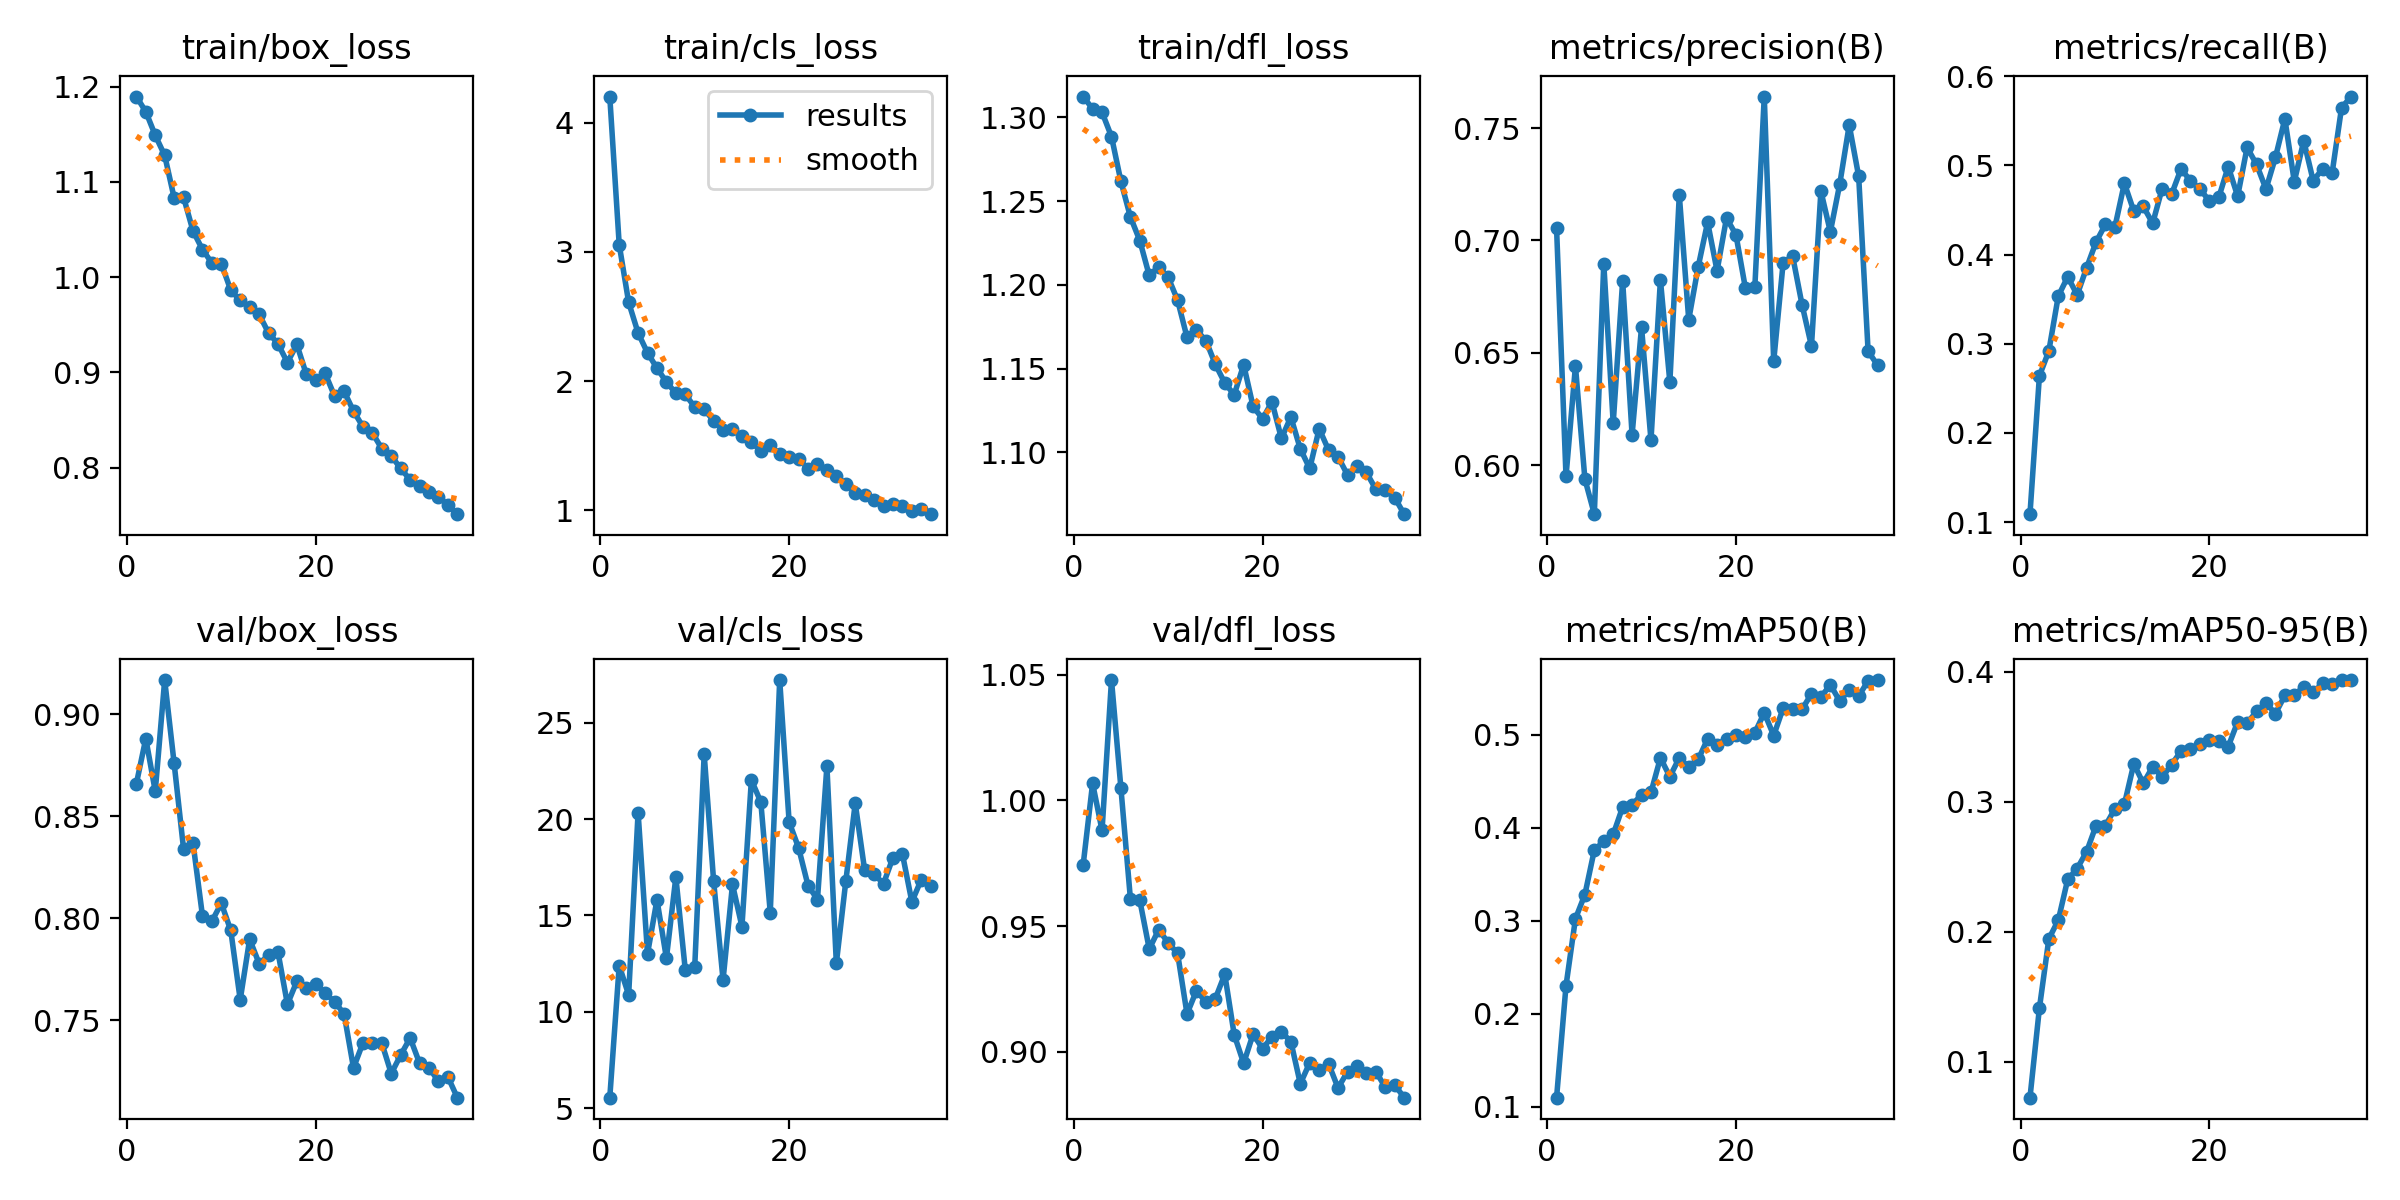

The file beside this chart, header and first rows:
epoch, train/box_loss, train/cls_loss, train/dfl_loss, metrics/precision(B), metrics/recall(B), metrics/mAP50(B), metrics/mAP50-95(B), val/box_loss, val/cls_loss, val/dfl_loss, lr/pg0, lr/pg1, lr/pg2
1, 1.19, 4.201, 1.312, 0.7054, 0.109, 0.1099, 0.07216, 0.8659, 5.544, 0.9744, 0.0001067, 0.0001067, 0.0001067
2, 1.174, 3.056, 1.305, 0.5951, 0.264, 0.2302, 0.1411, 0.8881, 12.4, 1.007, 0.0002083, 0.0002083, 0.0002083
3, 1.149, 2.609, 1.303, 0.6442, 0.292, 0.3023, 0.1945, 0.8622, 10.88, 0.988, 0.0003038, 0.0003038, 0.0003038
4, 1.128, 2.373, 1.288, 0.5939, 0.3535, 0.3282, 0.2088, 0.9167, 20.34, 1.048, 0.0002956, 0.0002956, 0.0002956
5, 1.083, 2.219, 1.262, 0.5783, 0.375, 0.3761, 0.2403, 0.8759, 13.01, 1.005, 0.0002864, 0.0002864, 0.0002864
6, 1.084, 2.1, 1.241, 0.6897, 0.3547, 0.3853, 0.2486, 0.8339, 15.81, 0.961, 0.0002773, 0.0002773, 0.0002773
7, 1.049, 1.993, 1.226, 0.6188, 0.3852, 0.3929, 0.2616, 0.8369, 12.78, 0.9602, 0.0002682, 0.0002682, 0.0002682
8, 1.029, 1.907, 1.206, 0.682, 0.414, 0.4223, 0.2817, 0.8013, 16.99, 0.9409, 0.000259, 0.000259, 0.000259
9, 1.015, 1.897, 1.211, 0.6136, 0.434, 0.425, 0.2818, 0.7986, 12.16, 0.9486, 0.0002499, 0.0002499, 0.0002499
10, 1.014, 1.8, 1.204, 0.6614, 0.431, 0.4352, 0.2947, 0.8074, 12.33, 0.9434, 0.0002408, 0.0002408, 0.0002408
11, 0.9863, 1.781, 1.191, 0.6112, 0.4799, 0.438, 0.2981, 0.7941, 23.36, 0.9392, 0.0002316, 0.0002316, 0.0002316
12, 0.9757, 1.694, 1.169, 0.6825, 0.4487, 0.4751, 0.3293, 0.7602, 16.79, 0.9151, 0.0002225, 0.0002225, 0.0002225
13, 0.9686, 1.624, 1.173, 0.637, 0.4539, 0.4549, 0.3143, 0.7897, 11.65, 0.9243, 0.0002134, 0.0002134, 0.0002134
14, 0.9611, 1.627, 1.167, 0.7202, 0.435, 0.4751, 0.3269, 0.7779, 16.61, 0.9197, 0.0002042, 0.0002042, 0.0002042
15, 0.9415, 1.572, 1.153, 0.6648, 0.474, 0.4653, 0.319, 0.7818, 14.42, 0.9212, 0.0001951, 0.0001951, 0.0001951
16, 0.9301, 1.529, 1.141, 0.6883, 0.4676, 0.4734, 0.3286, 0.7835, 22.03, 0.9308, 0.000186, 0.000186, 0.000186
17, 0.9105, 1.459, 1.134, 0.7081, 0.4959, 0.4954, 0.3391, 0.7579, 20.88, 0.9067, 0.0001768, 0.0001768, 0.0001768
18, 0.9294, 1.508, 1.152, 0.6865, 0.4827, 0.4889, 0.341, 0.7692, 15.15, 0.8954, 0.0001677, 0.0001677, 0.0001677
19, 0.8982, 1.433, 1.127, 0.71, 0.4733, 0.4955, 0.3446, 0.7657, 27.21, 0.907, 0.0001586, 0.0001586, 0.0001586
20, 0.8917, 1.417, 1.12, 0.7025, 0.4602, 0.4999, 0.3479, 0.7681, 19.84, 0.9012, 0.0001494, 0.0001494, 0.0001494
21, 0.899, 1.399, 1.13, 0.6788, 0.464, 0.4973, 0.3471, 0.7633, 18.51, 0.906, 0.0001403, 0.0001403, 0.0001403
22, 0.8751, 1.324, 1.108, 0.6791, 0.4986, 0.502, 0.3426, 0.7591, 16.55, 0.9079, 0.0001311, 0.0001311, 0.0001311
23, 0.8803, 1.358, 1.121, 0.764, 0.4654, 0.5236, 0.3616, 0.7533, 15.83, 0.904, 0.000122, 0.000122, 0.000122
24, 0.8595, 1.312, 1.102, 0.6463, 0.52, 0.4991, 0.3606, 0.7268, 22.74, 0.8873, 0.0001129, 0.0001129, 0.0001129
25, 0.8429, 1.268, 1.09, 0.6901, 0.501, 0.5285, 0.3697, 0.739, 12.52, 0.8956, 0.0001037, 0.0001037, 0.0001037
26, 0.8366, 1.202, 1.114, 0.6931, 0.4734, 0.5275, 0.376, 0.7391, 16.76, 0.8926, 9.4593e-05, 9.4593e-05, 9.4593e-05
27, 0.8199, 1.131, 1.101, 0.6715, 0.5089, 0.5274, 0.368, 0.7389, 20.82, 0.8952, 8.5457e-05, 8.5457e-05, 8.5457e-05
28, 0.8125, 1.117, 1.097, 0.653, 0.552, 0.5438, 0.3819, 0.724, 17.35, 0.8856, 7.632e-05, 7.632e-05, 7.632e-05
29, 0.7992, 1.077, 1.087, 0.7219, 0.4818, 0.5404, 0.3822, 0.7331, 17.13, 0.8921, 6.7184e-05, 6.7184e-05, 6.7184e-05
30, 0.7873, 1.037, 1.092, 0.7038, 0.5275, 0.5537, 0.3886, 0.7414, 16.66, 0.8943, 5.8048e-05, 5.8048e-05, 5.8048e-05
31, 0.7811, 1.053, 1.088, 0.7252, 0.4827, 0.536, 0.3843, 0.7291, 18, 0.8914, 4.8911e-05, 4.8911e-05, 4.8911e-05
32, 0.7747, 1.034, 1.078, 0.7513, 0.4961, 0.5483, 0.3913, 0.7269, 18.19, 0.8921, 3.9775e-05, 3.9775e-05, 3.9775e-05
33, 0.7693, 0.9983, 1.077, 0.7286, 0.491, 0.5414, 0.3906, 0.7202, 15.7, 0.8859, 3.0639e-05, 3.0639e-05, 3.0639e-05
34, 0.7612, 1.01, 1.073, 0.6507, 0.5642, 0.5579, 0.3938, 0.7224, 16.86, 0.8869, 2.1503e-05, 2.1503e-05, 2.1503e-05
35, 0.7513, 0.971, 1.063, 0.6445, 0.5771, 0.5587, 0.3936, 0.7122, 16.53, 0.8817, 1.2366e-05, 1.2366e-05, 1.2366e-05
